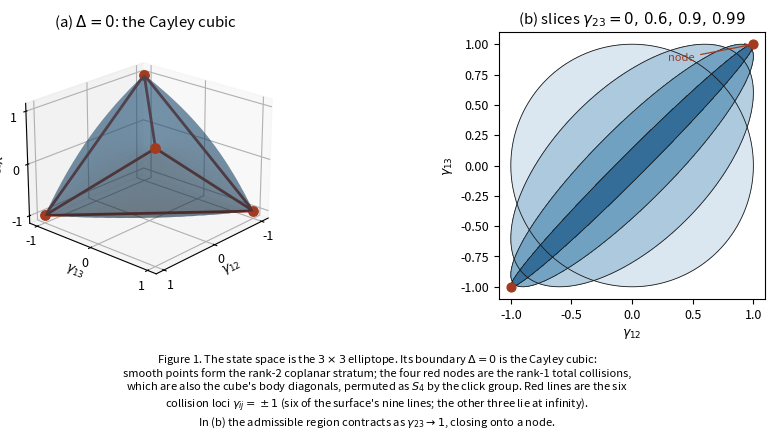
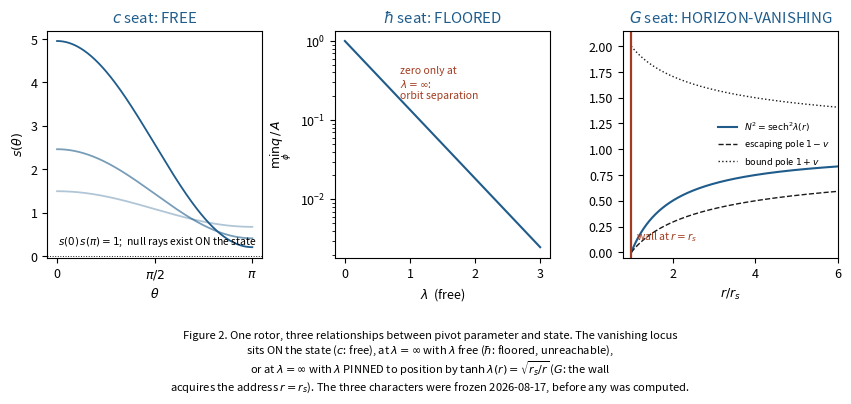
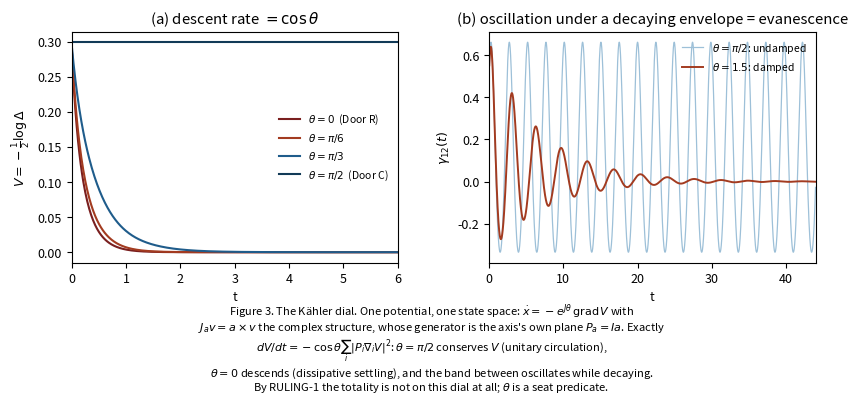

Reproduce these figures in Python, in order.
#!/usr/bin/env python3
# =============================================================================
# FIGURES for PAPER-seated-root  (2026-08-28)
# Fig 1  the elliptope: state space, Cayley nodes, collision lines, strata
# Fig 2  the trichotomy: one rotor, three relationships (free/floored/pinned)
# Fig 3  the Kahler dial: theta interpolating Door C and Door R
# All three regenerate from the SAME mathematics the suites verify.
# =============================================================================
import numpy as np, matplotlib
matplotlib.use('Agg')
import matplotlib.pyplot as plt
from mpl_toolkits.mplot3d.art3d import Poly3DCollection

plt.rcParams.update({'font.size': 9, 'axes.linewidth': 0.8,
                     'figure.dpi': 200, 'savefig.bbox': 'tight'})
INK, ACC, WARN = '#1a1a1a', '#1f5c8b', '#a33b20'

# ---------------------------------------------------------------- FIG 1 -----
def fig1():
    fig = plt.figure(figsize=(9.6, 4.6))
    ax = fig.add_subplot(121, projection='3d')
    # boundary = rank-2 Grams: three unit vectors IN A PLANE at angles 0, a, b
    n = 260
    a = np.linspace(0, 2*np.pi, n); b = np.linspace(0, 2*np.pi, n)
    A, B = np.meshgrid(a, b)
    X, Y, Z = np.cos(A), np.cos(B), np.cos(A - B)
    ax.plot_surface(X, Y, Z, rstride=5, cstride=5, color=ACC, alpha=0.20,
                    linewidth=0, antialiased=True, shade=True)
    t = np.linspace(-1, 1, 60)
    for (lx, ly, lz) in [( np.ones_like(t),  t,  t), (-np.ones_like(t),  t, -t),
                         ( t,  np.ones_like(t),  t), ( t, -np.ones_like(t), -t),
                         ( t,  t,  np.ones_like(t)), ( t, -t, -np.ones_like(t))]:
        ax.plot(lx, ly, lz, color=WARN, lw=2.0, zorder=5)
    for (x, y, z) in [(1,1,1), (1,-1,-1), (-1,1,-1), (-1,-1,1)]:
        ax.scatter([x],[y],[z], s=46, color=WARN, depthshade=False, zorder=10)
    ax.set_xlabel(r'$\gamma_{12}$', labelpad=-8); ax.set_ylabel(r'$\gamma_{13}$', labelpad=-8)
    ax.set_zlabel(r'$\gamma_{23}$', labelpad=-8)
    ax.set_xticks([-1,0,1]); ax.set_yticks([-1,0,1]); ax.set_zticks([-1,0,1])
    ax.tick_params(pad=-3); ax.view_init(elev=22, azim=42)
    ax.set_title('(a) $\\Delta=0$: the Cayley cubic', pad=0)

    ax2 = fig.add_subplot(122)
    g = np.linspace(-1.02, 1.02, 900); P, Q = np.meshgrid(g, g)
    shades = ['#cfe0ec', '#9dc0d8', '#5d94b8', '#1f5c8b']
    for s_, col in zip((0.0, 0.6, 0.9, 0.99), shades):
        Dl = 1 - P**2 - Q**2 - s_**2 + 2*P*Q*s_
        ax2.contourf(P, Q, Dl, levels=[0, 10], colors=[col], alpha=0.75)
        ax2.contour(P, Q, Dl, levels=[0], colors=[INK], linewidths=[0.6])
    ax2.scatter([1,-1], [1,-1], s=40, color=WARN, zorder=8)
    ax2.annotate('node', xy=(1,1), xytext=(0.30, 0.86), fontsize=8, color=WARN,
                 arrowprops=dict(arrowstyle='->', color=WARN, lw=0.9))
    ax2.set_xlabel(r'$\gamma_{12}$'); ax2.set_ylabel(r'$\gamma_{13}$')
    ax2.set_aspect('equal'); ax2.set_xlim(-1.1, 1.1); ax2.set_ylim(-1.1, 1.1)
    ax2.set_title(r'(b) slices $\gamma_{23}=0,\,0.6,\,0.9,\,0.99$', pad=6)
    fig.subplots_adjust(bottom=0.30, wspace=0.24, left=0.055, right=0.97)
    fig.text(0.5, 0.015,
        'Figure 1. The state space is the $3\\times3$ elliptope. Its boundary $\\Delta=0$ is the Cayley cubic:\n'
        'smooth points form the rank-2 coplanar stratum; the four red nodes are the rank-1 total collisions,\n'
        'which are also the cube\'s body diagonals, permuted as $S_4$ by the click group. Red lines are the six\n'
        'collision loci $\\gamma_{ij}=\\pm1$ (six of the surface\'s nine lines; the other three lie at infinity).\n'
        'In (b) the admissible region contracts as $\\gamma_{23}\\to1$, closing onto a node.',
        ha='center', va='bottom', fontsize=8)
    fig.savefig('fig1_elliptope.png'); plt.close(fig); print("fig1 ok")
fig1()

# ---------------------------------------------------------------- FIG 2 -----
def fig2():
    fig, axes = plt.subplots(1, 3, figsize=(10.2, 4.2))
    lam = np.linspace(0, 3.0, 500)

    ax = axes[0]                      # c seat: FREE - the product is 1 on-state
    th = np.linspace(0, np.pi, 400)
    for L, al in ((0.4, .35), (0.9, .6), (1.6, 1.0)):
        ax.plot(th, np.cosh(L) + np.sinh(L)*np.cos(th), color=ACC, alpha=al,
                lw=1.3, label=f'$\\lambda={L}$' if L == 1.6 else None)
    ax.axhline(0, color=INK, lw=.7, ls=':')
    ax.set_xlabel(r'$\theta$'); ax.set_ylabel(r'$s(\theta)$')
    ax.set_xticks([0, np.pi/2, np.pi]); ax.set_xticklabels(['0', r'$\pi/2$', r'$\pi$'])
    ax.set_title(r'$c$ seat: FREE', color=ACC)
    ax.text(.05, .06, r'$s(0)\,s(\pi)=1$;  null rays exist ON the state',
            transform=ax.transAxes, fontsize=7.5)

    ax = axes[1]                      # hbar seat: FLOORED - e^{-2 lam}, never 0
    ax.semilogy(lam, np.exp(-2*lam), color=ACC, lw=1.5)
    ax.axhline(0, color=WARN, lw=1.2)
    ax.set_xlabel(r'$\lambda$  (free)'); ax.set_ylabel(r'$\min_\phi q\,/\,A$')
    ax.set_title(r'$\hbar$ seat: FLOORED', color=ACC)
    ax.text(.30, .70, 'zero only at\n$\\lambda=\\infty$:\norbit separation',
            transform=ax.transAxes, fontsize=7.5, color=WARN)

    ax = axes[2]                      # G seat: PINNED - wall gets an address
    r = np.linspace(1.0001, 6, 800)
    ax.plot(r, 1 - 1/r, color=ACC, lw=1.5, label=r'$N^2=\mathrm{sech}^2\lambda(r)$')
    ax.plot(r, 1 - 1/np.sqrt(r), color=INK, lw=1.0, ls='--', label=r'escaping pole $1-v$')
    ax.plot(r, 1 + 1/np.sqrt(r), color=INK, lw=1.0, ls=':', label=r'bound pole $1+v$')
    ax.axvline(1, color=WARN, lw=1.6)
    ax.set_xlabel(r'$r/r_s$'); ax.set_ylim(-0.05, 2.15); ax.set_xlim(0.8, 6)
    ax.set_title(r'$G$ seat: HORIZON-VANISHING', color=ACC)
    ax.legend(fontsize=6.6, loc='center right', frameon=False)
    ax.text(1.12, 0.12, r'wall at $r=r_s$', fontsize=7.5, color=WARN)
    fig.text(0.5, 0.015,
        'Figure 2. One rotor, three relationships between pivot parameter and state. The vanishing locus\n'
        'sits ON the state ($c$: free), at $\\lambda=\\infty$ with $\\lambda$ free ($\\hbar$: floored, unreachable),\n'
        'or at $\\lambda=\\infty$ with $\\lambda$ PINNED to position by $\\tanh\\lambda(r)=\\sqrt{r_s/r}$ ($G$: the wall\n'
        'acquires the address $r=r_s$). The three characters were frozen 2026-08-17, before any was computed.',
        ha='center', va='bottom', fontsize=8)
    fig.subplots_adjust(bottom=0.34, wspace=0.34)
    fig.savefig('fig2_trichotomy.png'); plt.close(fig); print("fig2 ok")
fig2()

# ---------------------------------------------------------------- FIG 3 -----
def fig3():
    import math
    def dot(u,v): return sum(a*b for a,b in zip(u,v))
    def sub(u,v): return [a-b for a,b in zip(u,v)]
    def add(u,v): return [a+b for a,b in zip(u,v)]
    def scl(s,u): return [s*a for a in u]
    def crs(u,v): return [u[1]*v[2]-u[2]*v[1], u[2]*v[0]-u[0]*v[2], u[0]*v[1]-u[1]*v[0]]
    def nrm(u):
        n = math.sqrt(dot(u,u)); return [a/n for a in u]
    def gam(A): return (dot(A[0],A[1]), dot(A[0],A[2]), dot(A[1],A[2]))
    def Dv(g): return 1-g[0]**2-g[1]**2-g[2]**2+2*g[0]*g[1]*g[2]
    def grads(A):
        g = gam(A); D = Dv(g)
        c = (-(-2*g[0]+2*g[1]*g[2])/(2*D), -(-2*g[1]+2*g[0]*g[2])/(2*D),
             -(-2*g[2]+2*g[0]*g[1])/(2*D))
        return [add(scl(c[0],A[1]), scl(c[1],A[2])),
                add(scl(c[0],A[0]), scl(c[2],A[2])),
                add(scl(c[1],A[0]), scl(c[2],A[1]))]
    def rhs(A, th):
        Gr = grads(A); out=[]
        for i in range(3):
            Pg = sub(Gr[i], scl(dot(Gr[i],A[i]), A[i]))
            out.append(sub(scl(math.sin(th), crs(A[i],Gr[i])), scl(math.cos(th), Pg)))
        return out
    def run(th, N=6000, h=0.002):
        A = [[1.0,0,0],[0.55, math.sqrt(1-.3025),0],
             [-0.30,0.35,math.sqrt(1-.09-.1225)]]
        ts, Vs, g12 = [], [], []
        for k in range(N):
            k1=rhs(A,th); A2=[nrm(add(A[i],scl(h/2,k1[i]))) for i in range(3)]
            k2=rhs(A2,th); A3=[nrm(add(A[i],scl(h/2,k2[i]))) for i in range(3)]
            k3=rhs(A3,th); A4=[nrm(add(A[i],scl(h,k3[i]))) for i in range(3)]
            k4=rhs(A4,th)
            A=[nrm(add(A[i],scl(h/6,add(add(k1[i],scl(2,k2[i])),
                                        add(scl(2,k3[i]),k4[i]))))) for i in range(3)]
            if k % 6 == 0:
                ts.append(k*h); Vs.append(-0.5*math.log(Dv(gam(A)))); g12.append(gam(A)[0])
        return ts, Vs, g12

    fig, axes = plt.subplots(1, 2, figsize=(9.6, 4.2))
    cols = [(0.0,'#7a1f1f'), (math.pi/6,'#a33b20'), (math.pi/3,'#1f5c8b'), (math.pi/2,'#123a57')]
    labs = [r'$\theta=0$  (Door R)', r'$\theta=\pi/6$', r'$\theta=\pi/3$', r'$\theta=\pi/2$  (Door C)']
    store = {}
    for (th,c),lb in zip(cols, labs):
        ts, Vs, g12 = run(th); store[th] = (ts, Vs, g12, c, lb)
        axes[0].plot(ts, Vs, color=c, lw=1.5, label=lb)
    axes[0].set_xlabel('t'); axes[0].set_ylabel(r'$V=-\frac{1}{2}\log\Delta$')
    axes[0].set_xlim(0, 6); axes[0].legend(fontsize=7.5, frameon=False)
    axes[0].set_title(r'(a) descent rate $=\cos\theta$')
    tsC, _, gC, cC, _ = run(math.pi/2, N=22000)[0:3] + ('#123a57', '')
    tsE, VE, gE = run(1.5, N=22000)
    axes[1].plot(tsC, gC, color='#9dc0d8', lw=0.9, label=r'$\theta=\pi/2$: undamped')
    axes[1].plot(tsE, gE, color=WARN, lw=1.4, label=r'$\theta=1.5$: damped')
    axes[1].set_xlabel('t'); axes[1].set_ylabel(r'$\gamma_{12}(t)$')
    axes[1].set_xlim(0, 44); axes[1].legend(fontsize=7.5, frameon=False, loc='upper right')
    axes[1].set_title('(b) oscillation under a decaying envelope = evanescence')
    fig.text(0.5, 0.015,
        'Figure 3. The Kähler dial. One potential, one state space: $\\dot{x}=-e^{J\\theta}\\,\\mathrm{grad}\\,V$ with\n'
        '$J_a v = a\\times v$ the complex structure, whose generator is the axis\'s own plane $P_a=Ia$. Exactly\n'
        '$dV/dt=-\\cos\\theta\\sum_i|P_i\\nabla_iV|^2$: $\\theta=\\pi/2$ conserves $V$ (unitary circulation),\n'
        '$\\theta=0$ descends (dissipative settling), and the band between oscillates while decaying.\n'
        'By RULING-1 the totality is not on this dial at all; $\\theta$ is a seat predicate.',
        ha='center', va='bottom', fontsize=8)
    fig.subplots_adjust(bottom=0.33, wspace=0.28)
    fig.savefig('fig3_kahler_dial.png'); plt.close(fig); print("fig3 ok")
fig3()
print("all figures written")
